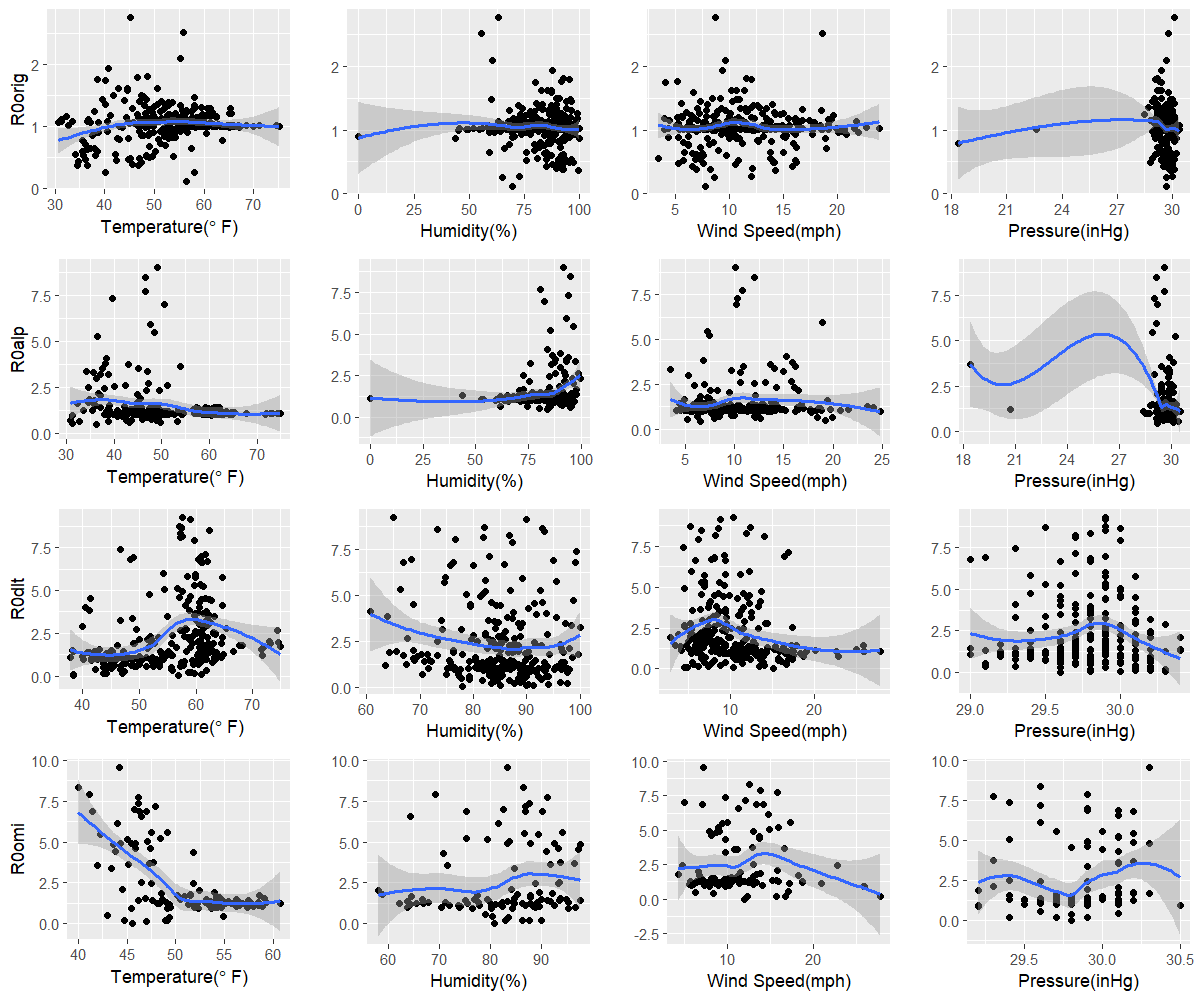

Source data for this figure (header and first rows):
orig, 56.4, 69.4, 7.8, 29.7
alp, 36.3, 84.1, 6.6, 29.2
dlt, 56.9, 77.9, 15.1, 29.6
omi, 45.6, 80.7, 12, 29.8
